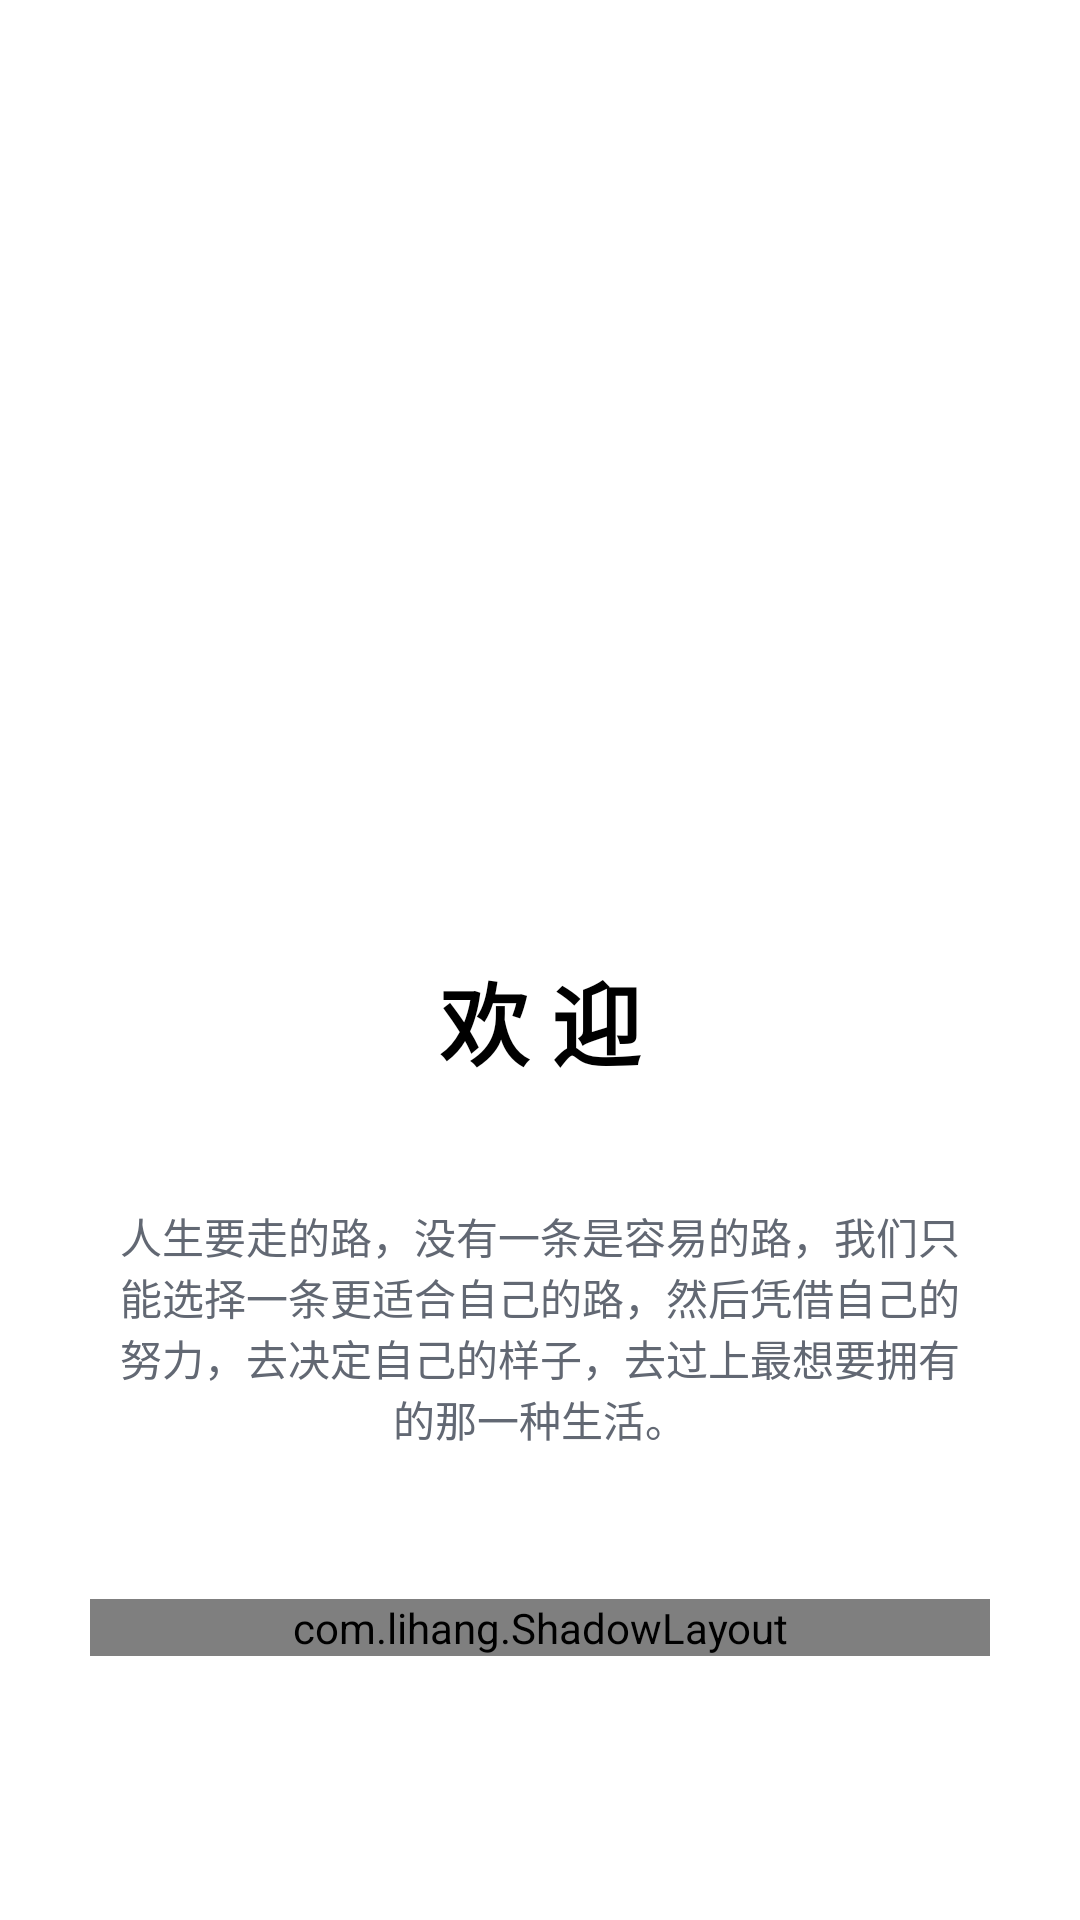

The Android layout XML behind this screen, and the referenced resources:
<!-- AndroidManifest.xml: application theme AppTheme.NoActionBar -->
<!-- res/layout/activity_login.xml -->
<?xml version="1.0" encoding="utf-8"?>
<RelativeLayout xmlns:android="http://schemas.android.com/apk/res/android"
    xmlns:app="http://schemas.android.com/apk/res-auto"
    xmlns:tools="http://schemas.android.com/tools"
    android:layout_width="match_parent"
    android:layout_height="match_parent"
    android:background="@color/colorBgWhite"
    tools:context=".avtivity.LoginActivity">

    <LinearLayout
        android:id="@+id/linear_login"
        android:layout_width="match_parent"
        android:layout_height="wrap_content"
        android:layout_centerInParent="true"
        android:gravity="center_horizontal"
        android:orientation="vertical">

        <ImageView
            android:id="@+id/img_inbetweening"
            android:layout_width="170dp"
            android:layout_height="170dp"
            android:layout_marginTop="10dp"
            android:scaleType="centerCrop" />

        <TextView
            android:layout_width="wrap_content"
            android:layout_height="wrap_content"
            android:layout_marginTop="60dp"
            android:text="欢 迎"
            android:textColor="@color/colorBlack"
            android:textSize="30sp"
            android:textStyle="bold" />

        <TextView
            android:layout_width="wrap_content"
            android:layout_height="wrap_content"
            android:layout_marginStart="40dp"
            android:layout_marginTop="40dp"
            android:layout_marginEnd="40dp"
            android:gravity="center"
            android:text="人生要走的路，没有一条是容易的路，我们只能选择一条更适合自己的路，然后凭借自己的努力，去决定自己的样子，去过上最想要拥有的那一种生活。"
            android:textColor="@color/colorGrey" />

        <com.lihang.ShadowLayout
            android:id="@+id/card_sina_login"
            android:layout_width="match_parent"
            android:layout_height="wrap_content"
            android:layout_marginStart="30dp"
            android:layout_marginTop="50dp"
            android:layout_marginEnd="30dp"
            android:layout_marginBottom="10dp"
            app:hl_cornerRadius="15dp"
            app:hl_dy="10dp"
            app:hl_shadowBackColor="@color/colorLightBlue"
            app:hl_shadowColor="#2a000000"
            app:hl_shadowLimit="10dp">

            <RelativeLayout
                android:layout_width="match_parent"
                android:layout_height="wrap_content"
                android:paddingTop="20dp"
                android:paddingBottom="20dp">

                <LinearLayout
                    android:layout_width="wrap_content"
                    android:layout_height="wrap_content"
                    android:layout_centerInParent="true"
                    android:gravity="center"
                    android:orientation="horizontal">

                    <ImageView
                        android:layout_width="17dp"
                        android:layout_height="17dp"
                        android:layout_marginEnd="20dp"
                        android:src="@drawable/sina" />

                    <TextView
                        android:layout_width="wrap_content"
                        android:layout_height="wrap_content"
                        android:text="微博登录"
                        android:textSize="14sp"
                        android:textColor="@color/colorBgWhite"
                        android:textStyle="bold" />

                </LinearLayout>

            </RelativeLayout>

        </com.lihang.ShadowLayout>

    </LinearLayout>

</RelativeLayout>
<!-- resources referenced by this layout -->
<resources>
  <color name="colorBgWhite">#FFFFFF</color>
  <color name="colorBlack">#000000</color>
  <color name="colorGrey">#626873</color>
  <color name="colorLightBlue">#4089ff</color>
  <style name="AppTheme.NoActionBar">
          <item name="windowActionBar">false</item>
          <item name="windowNoTitle">true</item>
      </style>
</resources>
